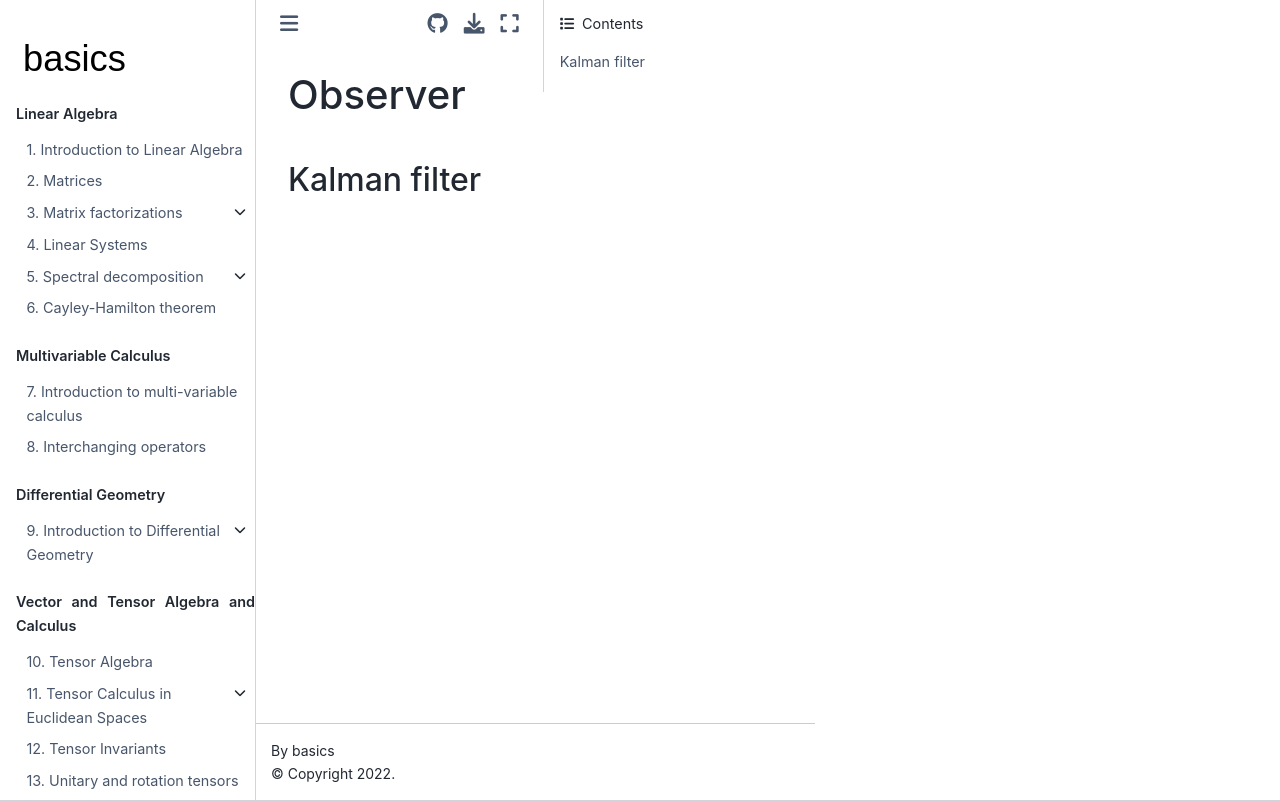

repository: Basics2022/bbooks-math-miscellanea · page: ch/control/observer.html · generator: jekyll

(control:observer)=
# Observer

(control:observer:kalman)=
## Kalman filter
